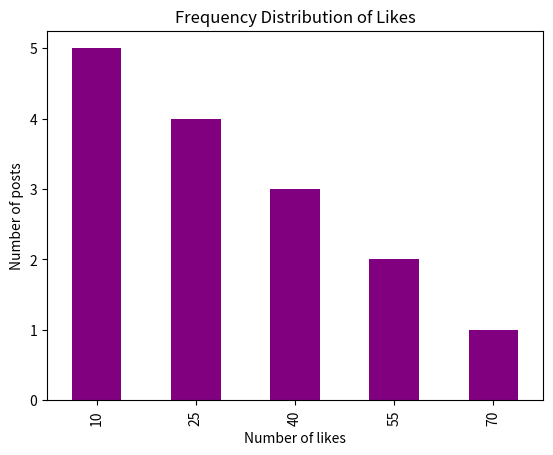

Write the Python code that produced this figure.
"""Q15: Frequency distribution of likes among posts."""
import pandas as pd
import matplotlib.pyplot as plt

posts = pd.DataFrame({
    "post_id": range(1, 16),
    "likes": [10, 25, 10, 40, 25, 10, 55, 40, 25, 70, 10, 55, 25, 40, 10],
})

freq = posts["likes"].value_counts().sort_index()
print("Frequency distribution of likes:\n")
print(freq.rename_axis("likes").reset_index(name="number_of_posts"))

freq.plot(kind="bar", color="purple")
plt.title("Frequency Distribution of Likes")
plt.xlabel("Number of likes"); plt.ylabel("Number of posts")
plt.show()
